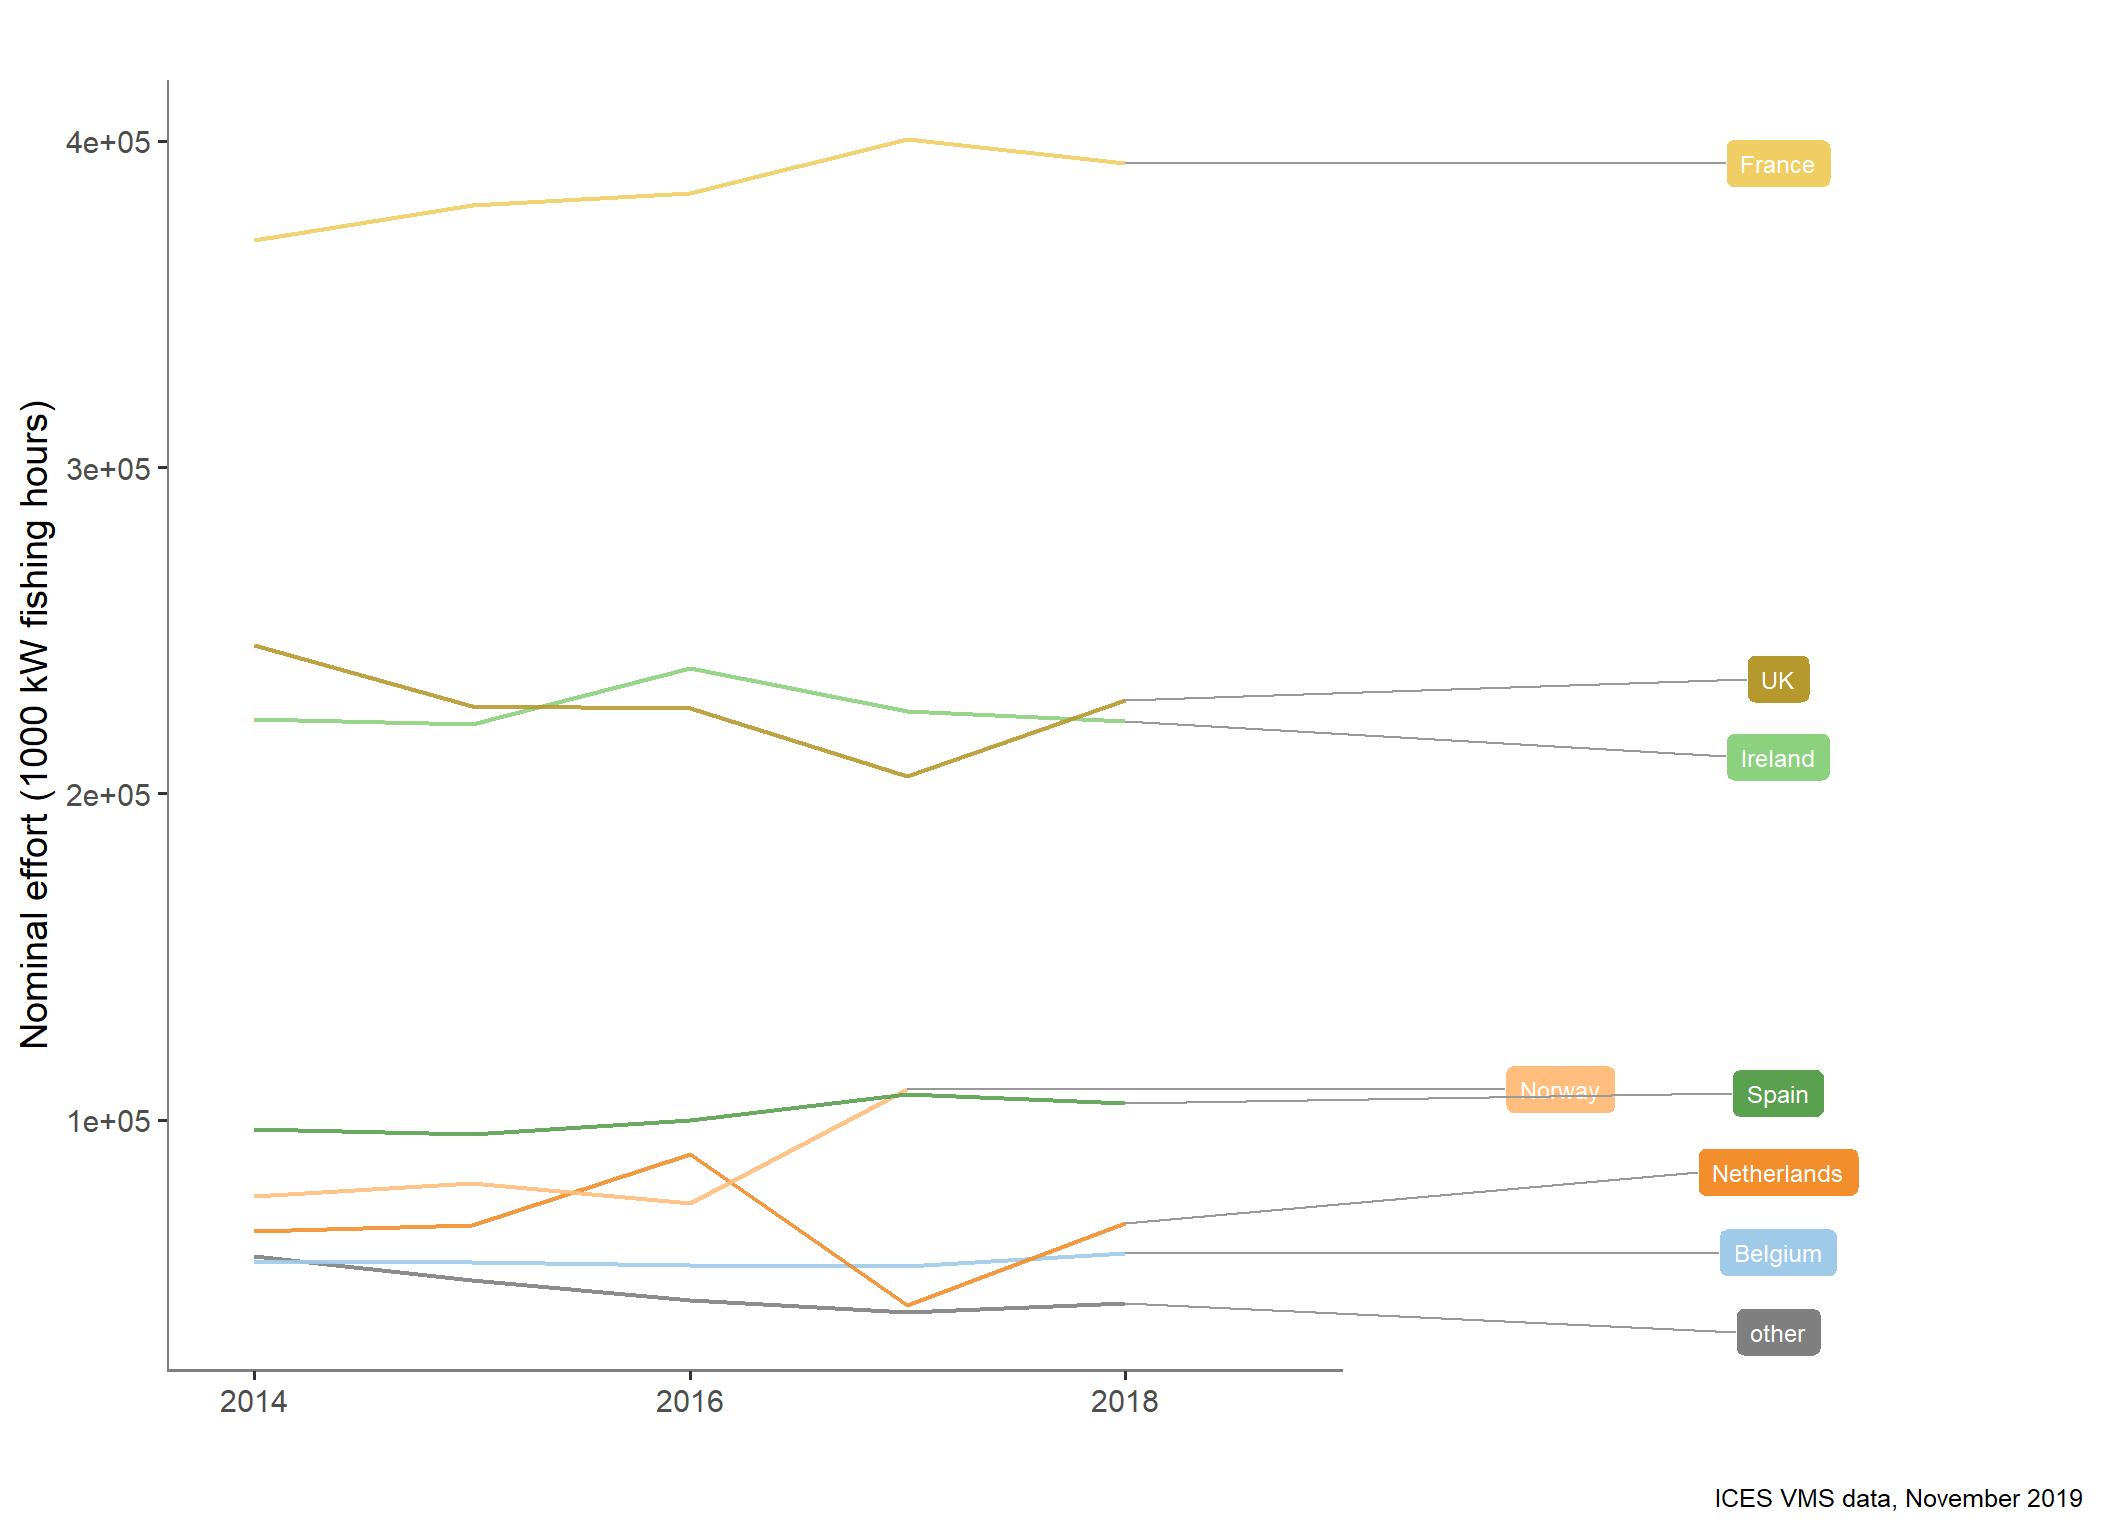

Data behind this chart, as committed beside it:
type_var, year, typeTotal
France, 2009, 371587
France, 2010, 360188
France, 2011, 365963
France, 2012, 377710
France, 2013, 388364
France, 2014, 369716
France, 2015, 380420
France, 2016, 384140
France, 2017, 400696
France, 2018, 393148
Ireland, 2009, 189064
Ireland, 2010, 219577
Ireland, 2011, 207808
Ireland, 2012, 231261
Ireland, 2013, 220013
Ireland, 2014, 222735
Ireland, 2015, 221160
Ireland, 2016, 238488
Ireland, 2017, 225321
Ireland, 2018, 222307
Netherlands, 2009, 91561
Netherlands, 2010, 110053
Netherlands, 2011, 81558
Netherlands, 2012, 104323
Netherlands, 2013, 94499
Netherlands, 2014, 65817
Netherlands, 2015, 67872
Netherlands, 2016, 89642
Netherlands, 2017, 43288
Netherlands, 2018, 68283
Spain, 2009, 203256
Spain, 2010, 186437
Spain, 2011, 173745
Spain, 2012, 129440
Spain, 2013, 113386
Spain, 2014, 97260
Spain, 2015, 95621
Spain, 2016, 99950
Spain, 2017, 107846
Spain, 2018, 105028
UK, 2009, 270281
UK, 2010, 256141
UK, 2011, 246984
UK, 2012, 243379
UK, 2013, 228488
UK, 2014, 245571
UK, 2015, 226861
UK, 2016, 226169
UK, 2017, 205187
UK, 2018, 228567
UK, 2019, 1243
other, 2009, 99066
other, 2010, 115185
other, 2011, 158436
other, 2012, 176107
other, 2013, 189244
other, 2014, 191419
other, 2015, 187781
other, 2016, 174606
other, 2017, 205386
... 1 more rows
